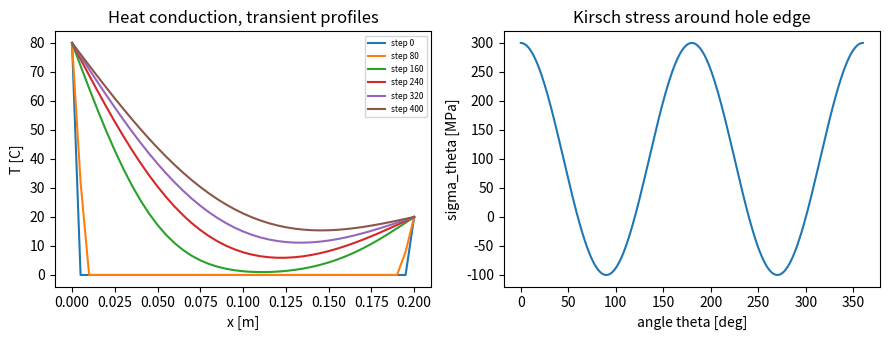

Here is the Python script that generated this plot: (Note: this script raises an exception after producing the figure.)
"""
Case Study 1 : Thermoelastic Plate with a Hole
Beginner demonstration code (staggered thermo-elastic coupling)

Step 1: Solve 1-D transient heat conduction with an explicit finite-difference scheme.
Step 2: Transfer the resulting temperature field to a simple thermal-stress formula.
Step 3: Compare the stress concentration around a circular hole using the analytical
        Kirsch solution (this is the "reference" every FE result must match).
"""

import numpy as np
import matplotlib
matplotlib.use("Agg")
import matplotlib.pyplot as plt

# ---------- Step 1 : transient heat conduction (explicit FD) ----------
L = 0.2          # plate length in the x-direction [m]
nx = 41          # number of nodes
dx = L / (nx - 1)
alpha = 1.1e-5   # thermal diffusivity of steel [m^2/s]
dt = 0.4 * dx**2 / alpha        # stability limit: alpha*dt/dx^2 <= 0.5
n_steps = 400

T = np.zeros(nx)
T[0] = 80.0      # left face suddenly heated to 80 C
T[-1] = 20.0     # right face held at 20 C
T_hist = [T.copy()]

for step in range(n_steps):
    T_new = T.copy()
    for i in range(1, nx - 1):
        T_new[i] = T[i] + alpha * dt / dx**2 * (T[i+1] - 2*T[i] + T[i-1])
    T_new[0] = 80.0
    T_new[-1] = 20.0
    T = T_new
    if step % 80 == 0:
        T_hist.append(T.copy())

print("Final steady-ish temperature profile (deg C), sampled every 10 nodes:")
print(np.round(T[::10], 2))

# ---------- Step 2 : one-way thermal stress in a fully restrained bar ----------
E = 200e9        # Young's modulus, steel [Pa]
alpha_T = 12e-6  # thermal expansion coefficient [1/K]
T0 = 20.0        # stress-free reference temperature [C]

sigma_thermal = -E * alpha_T * (T - T0)   # sigma = -E*alpha*(T-T0) for full restraint
print("\nThermal stress at each node if the bar is fully restrained (MPa):")
print(np.round(sigma_thermal[::10] / 1e6, 2))

# ---------- Step 3 : Kirsch analytical stress concentration around a hole ----------
def kirsch_sigma_theta(sigma_inf, a, r, theta):
    """Tangential stress around a circular hole in an infinite plate under
    uniaxial remote stress sigma_inf (Kirsch, 1898)."""
    ratio = a / r
    term1 = sigma_inf / 2 * (1 + ratio**2)
    term2 = sigma_inf / 2 * (1 + 3 * ratio**4) * np.cos(2 * theta)
    return term1 + term2

sigma_inf = 100e6   # remote applied stress [Pa]
a = 0.01            # hole radius [m]
theta = np.linspace(0, 2 * np.pi, 8, endpoint=False)
sigma_theta_at_edge = kirsch_sigma_theta(sigma_inf, a, a, theta)

print("\nKirsch tangential stress around the hole edge (MPa) at 8 angles:")
print(np.round(sigma_theta_at_edge / 1e6, 2))
print("Maximum stress concentration factor Kt = sigma_max / sigma_inf =",
      round(sigma_theta_at_edge.max() / sigma_inf, 3), " (classical value is 3.0)")

# ---------- plot ----------
fig, ax = plt.subplots(1, 2, figsize=(9, 3.5))
x = np.linspace(0, L, nx)
for k, Th in enumerate(T_hist):
    ax[0].plot(x, Th, label=f"step {k*80}")
ax[0].set_xlabel("x [m]"); ax[0].set_ylabel("T [C]")
ax[0].set_title("Heat conduction, transient profiles")
ax[0].legend(fontsize=6)

theta_fine = np.linspace(0, 2*np.pi, 200)
sig_fine = kirsch_sigma_theta(sigma_inf, a, a, theta_fine) / 1e6
ax[1].plot(np.degrees(theta_fine), sig_fine)
ax[1].set_xlabel("angle theta [deg]"); ax[1].set_ylabel("sigma_theta [MPa]")
ax[1].set_title("Kirsch stress around hole edge")
plt.tight_layout()
plt.savefig("/home/claude/coupled_book/figures/ch01.png", dpi=150)
print("\nFigure saved.")
